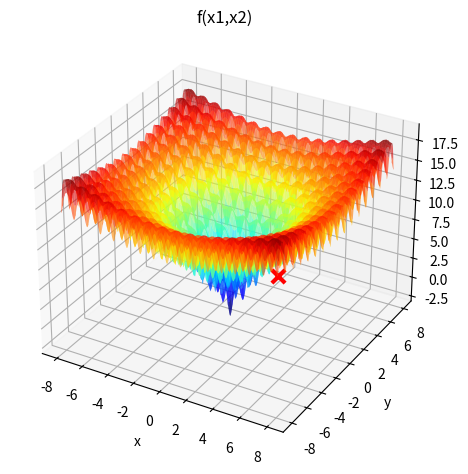

Source code (Python):
import numpy as np
import matplotlib.pyplot as plt

def f(x1, x2):
    return -20 * np.exp(-0.2 * (np.sqrt(0.5 * (x1**2 + x2**2)))) - np.exp((0.5 * (np.cos(2 * np.pi * x1))) + np.cos(2 * np.pi * x2)) + 20 + np.exp(1)

ls = 8
li = -8
num = 1000

x1 = np.linspace(li, ls, num)
X1, X2 = np.meshgrid(x1, x1)

Y = f(X1, X2)

x1_candidato, x2_candidato = 8, -8
f_candidato = f(x1_candidato, x2_candidato)

fig = plt.figure()
ax = fig.add_subplot(projection='3d')
ax.plot_surface(X1, X2, Y, rstride=10, cstride=10, alpha=0.6, cmap='jet')
ax.scatter(x1_candidato, x2_candidato, f_candidato, marker='x', s=90, linewidths=3, color='red')

ax.set_xlabel('x')
ax.set_ylabel('y')
ax.set_zlabel('z')
ax.set_title('f(x1,x2)')
plt.tight_layout()
plt.show()